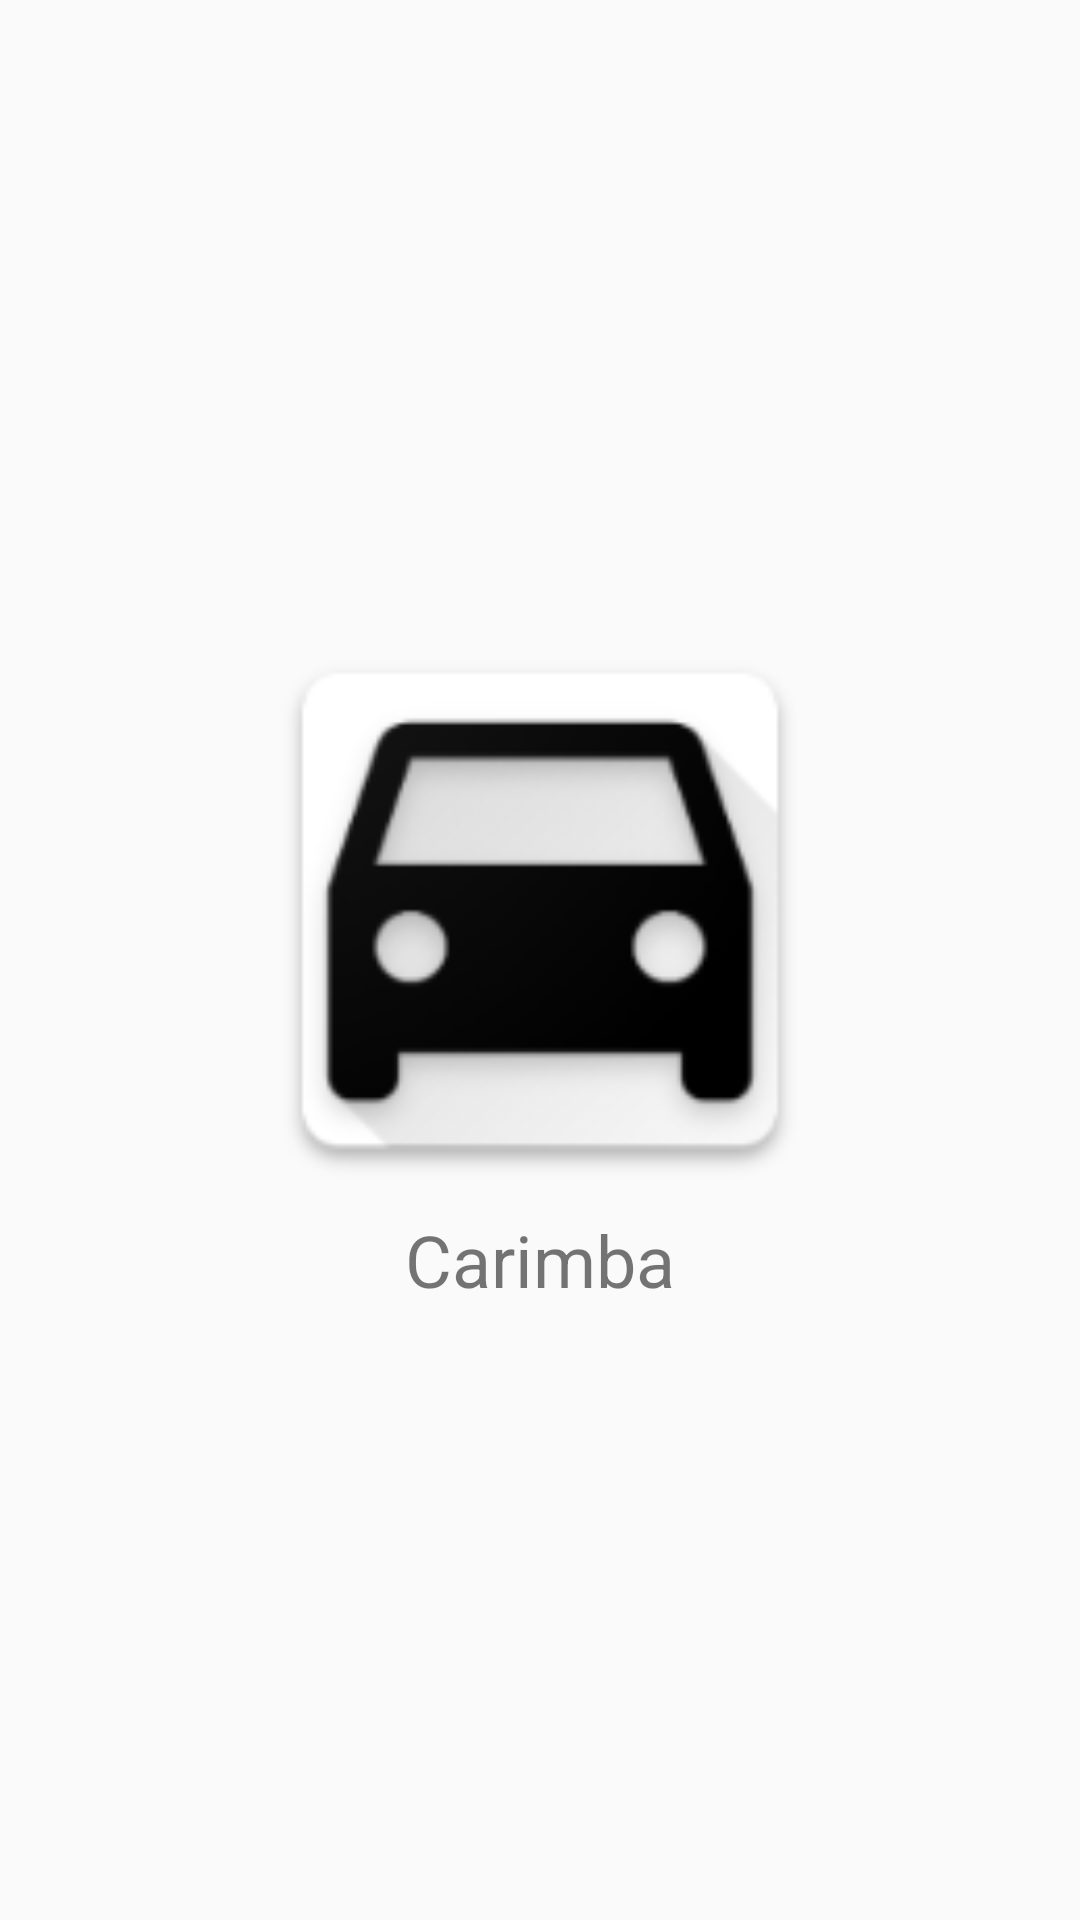

Android layout source for this screen:
<!-- AndroidManifest.xml: application theme Theme.AppCompat.Light.NoActionBar -->
<!-- res/layout/activity_main.xml -->
<?xml version="1.0" encoding="utf-8"?>
<androidx.constraintlayout.widget.ConstraintLayout xmlns:android="http://schemas.android.com/apk/res/android"
    xmlns:app="http://schemas.android.com/apk/res-auto"
    xmlns:tools="http://schemas.android.com/tools"
    android:layout_width="match_parent"
    android:layout_height="match_parent"
    tools:context=".controller.MainActivity">


    <LinearLayout
        android:layout_width="match_parent"
        android:layout_height="match_parent"
        android:gravity="center"
        android:orientation="vertical"
        app:layout_constraintBottom_toBottomOf="parent"
        app:layout_constraintEnd_toEndOf="parent"
        app:layout_constraintStart_toStartOf="parent"
        app:layout_constraintTop_toTopOf="parent">

        <ImageView
            android:id="@+id/imageView"
            android:layout_width="200dp"
            android:layout_height="200dp"
            android:src="@drawable/ic_launcher_foreground"
            app:srcCompat="@mipmap/car_white" />

        <TextView
            android:id="@+id/tvTitle2"
            android:layout_width="wrap_content"
            android:layout_height="wrap_content"
            android:lineSpacingExtra="34sp"
            android:text="@string/title"
            android:textSize="24sp" />
    </LinearLayout>

</androidx.constraintlayout.widget.ConstraintLayout>
<!-- resources referenced by this layout -->
<resources>
  <!-- mipmap car_white: png bitmap (mipmap-hdpi, 3346 bytes) -->
  <string name="title">Carimba</string>
</resources>
